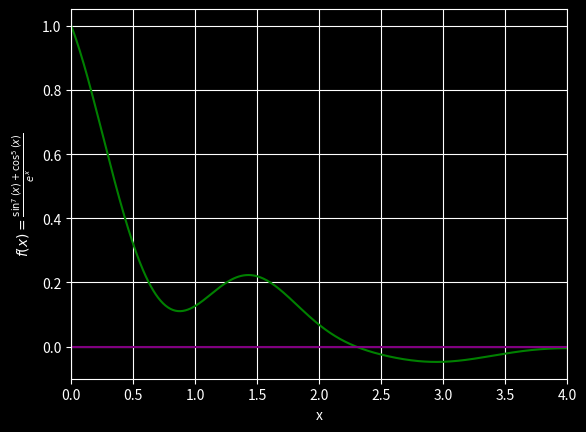

Here is the Python script that generated this plot:
import numpy as np
import matplotlib.pyplot as plt

def f(x_inp:np.ndarray):
    return (np.sin(x_inp)**7 +np.cos(x_inp)**5)/np.exp(x_inp)

steps = 0.01
x_inp = np.arange(0,4.01,steps)
# print(x_inp)

plt.rcParams["text.usetex"] = False #set to False so that matplotlib will use its own rendering for Latex (as Latex isn't installed on my system)

# print(plt.style.available)
plt.style.use('dark_background')
plt.plot(x_inp, f(x_inp), color = 'green')
plt.plot(x_inp,np.zeros((401,)), color = 'purple') # showing the x-axis to separate 1st and 4th quadrant
plt.xlim(0,4)
plt.grid()
plt.xlabel('x')
plt.ylabel(r'$f(x) = \frac{\sin^7(x) + \cos^5(x)}{e^x}$')
plt.savefig("Q.4.png")
# plt.show()